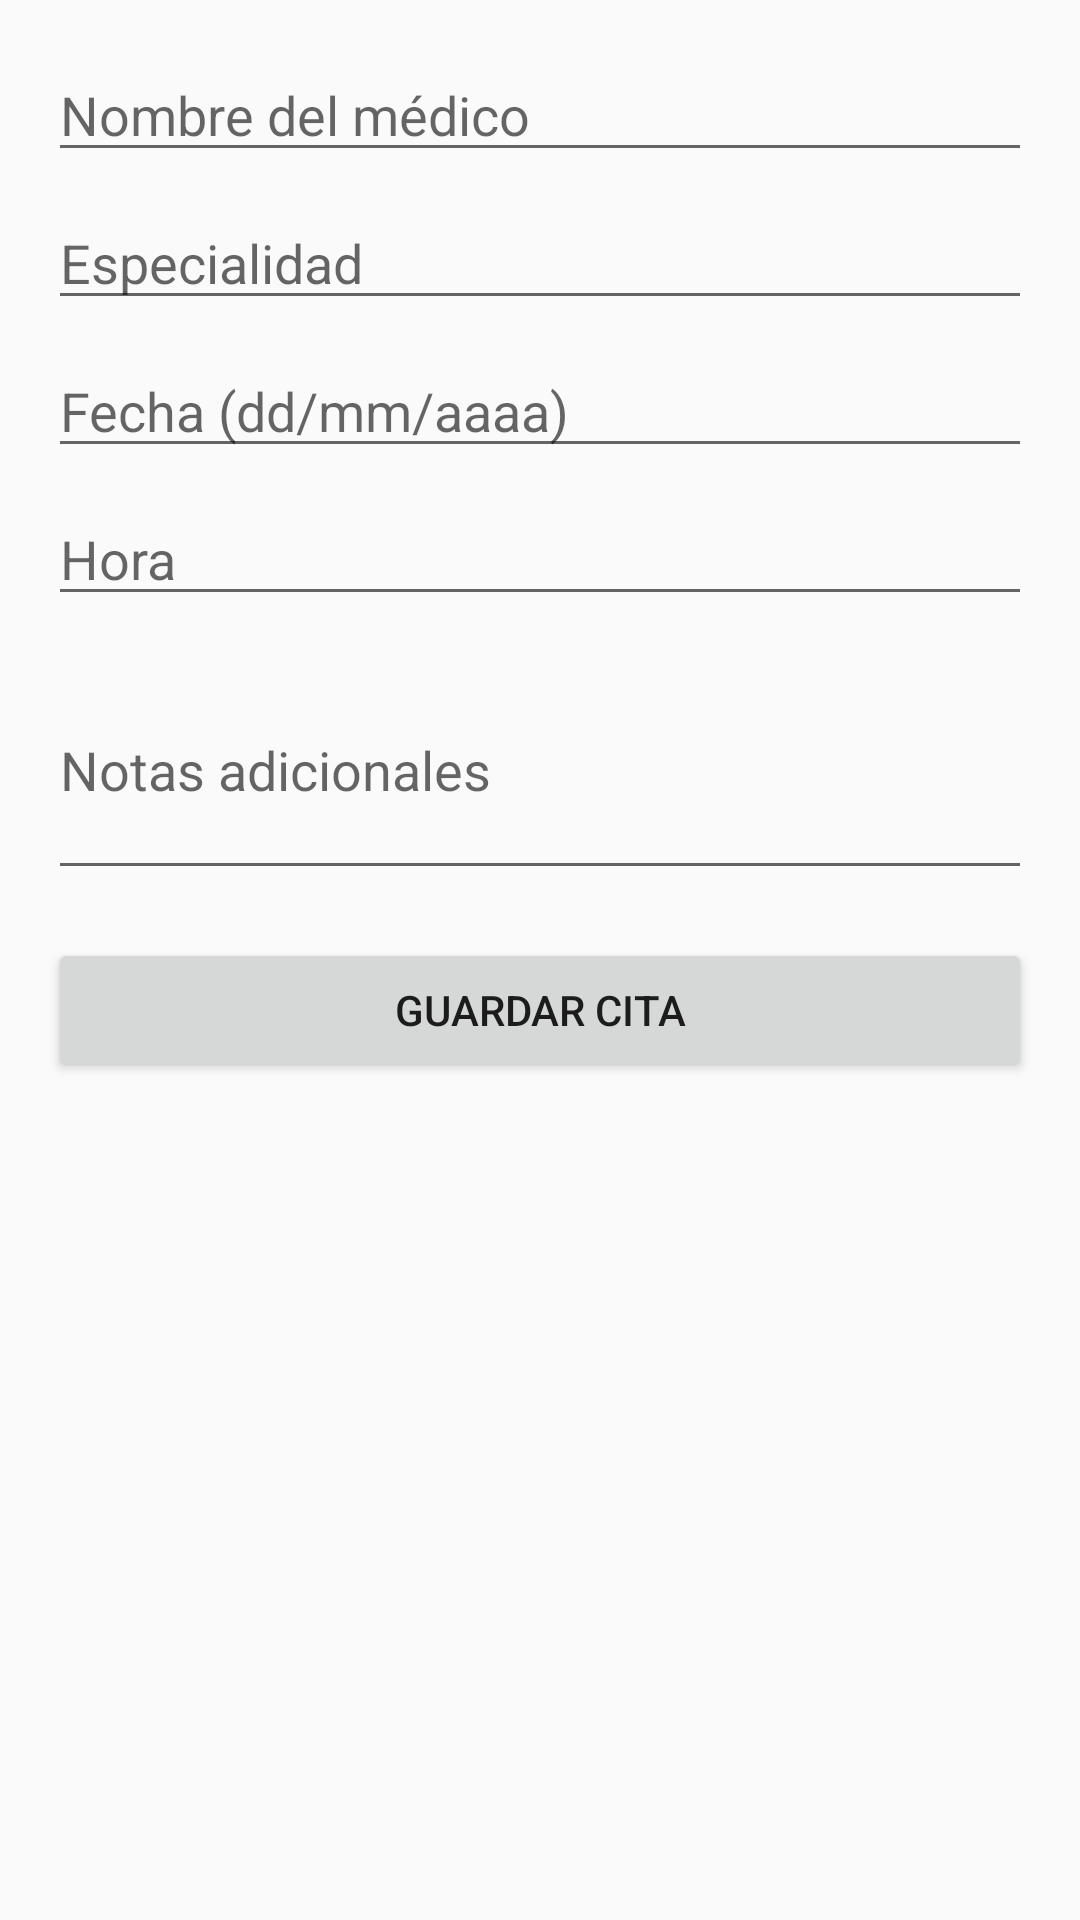

This screen was rendered from an Android layout file. Write that file and the resources it references.
<!-- AndroidManifest.xml: application theme Theme.AppCompat.Light.DarkActionBar -->
<!-- res/layout/activity_new_appointment.xml -->
<?xml version="1.0" encoding="utf-8"?>
<ScrollView xmlns:android="http://schemas.android.com/apk/res/android"
    android:layout_width="match_parent"
    android:layout_height="match_parent"
    android:padding="16dp"
    android:paddingTop="?attr/actionBarSize"
    android:fitsSystemWindows="true">

    <LinearLayout
        android:layout_width="match_parent"
        android:layout_height="wrap_content"
        android:orientation="vertical">

        <EditText
            android:id="@+id/etDoctorName"
            android:layout_width="match_parent"
            android:layout_height="wrap_content"
            android:hint="Nombre del médico"/>

        <EditText
            android:id="@+id/etSpecialty"
            android:layout_width="match_parent"
            android:layout_height="wrap_content"
            android:hint="Especialidad"
            android:layout_marginTop="8dp"/>

        <EditText
            android:id="@+id/etDate"
            android:layout_width="match_parent"
            android:layout_height="wrap_content"
            android:hint="Fecha (dd/mm/aaaa)"
            android:inputType="date"
            android:layout_marginTop="8dp"/>

        <EditText
            android:id="@+id/etTime"
            android:layout_width="match_parent"
            android:layout_height="wrap_content"
            android:hint="Hora"
            android:inputType="time"
            android:layout_marginTop="8dp"/>

        <EditText
            android:id="@+id/etNotes"
            android:layout_width="match_parent"
            android:layout_height="wrap_content"
            android:hint="Notas adicionales"
            android:layout_marginTop="8dp"
            android:inputType="textMultiLine"
            android:minLines="3"/>

        <Button
            android:id="@+id/btnSaveAppointment"
            android:layout_width="match_parent"
            android:layout_height="wrap_content"
            android:text="Guardar cita"
            android:layout_marginTop="16dp"/>
    </LinearLayout>
</ScrollView>
<!-- resources referenced by this layout -->
<resources>

</resources>
